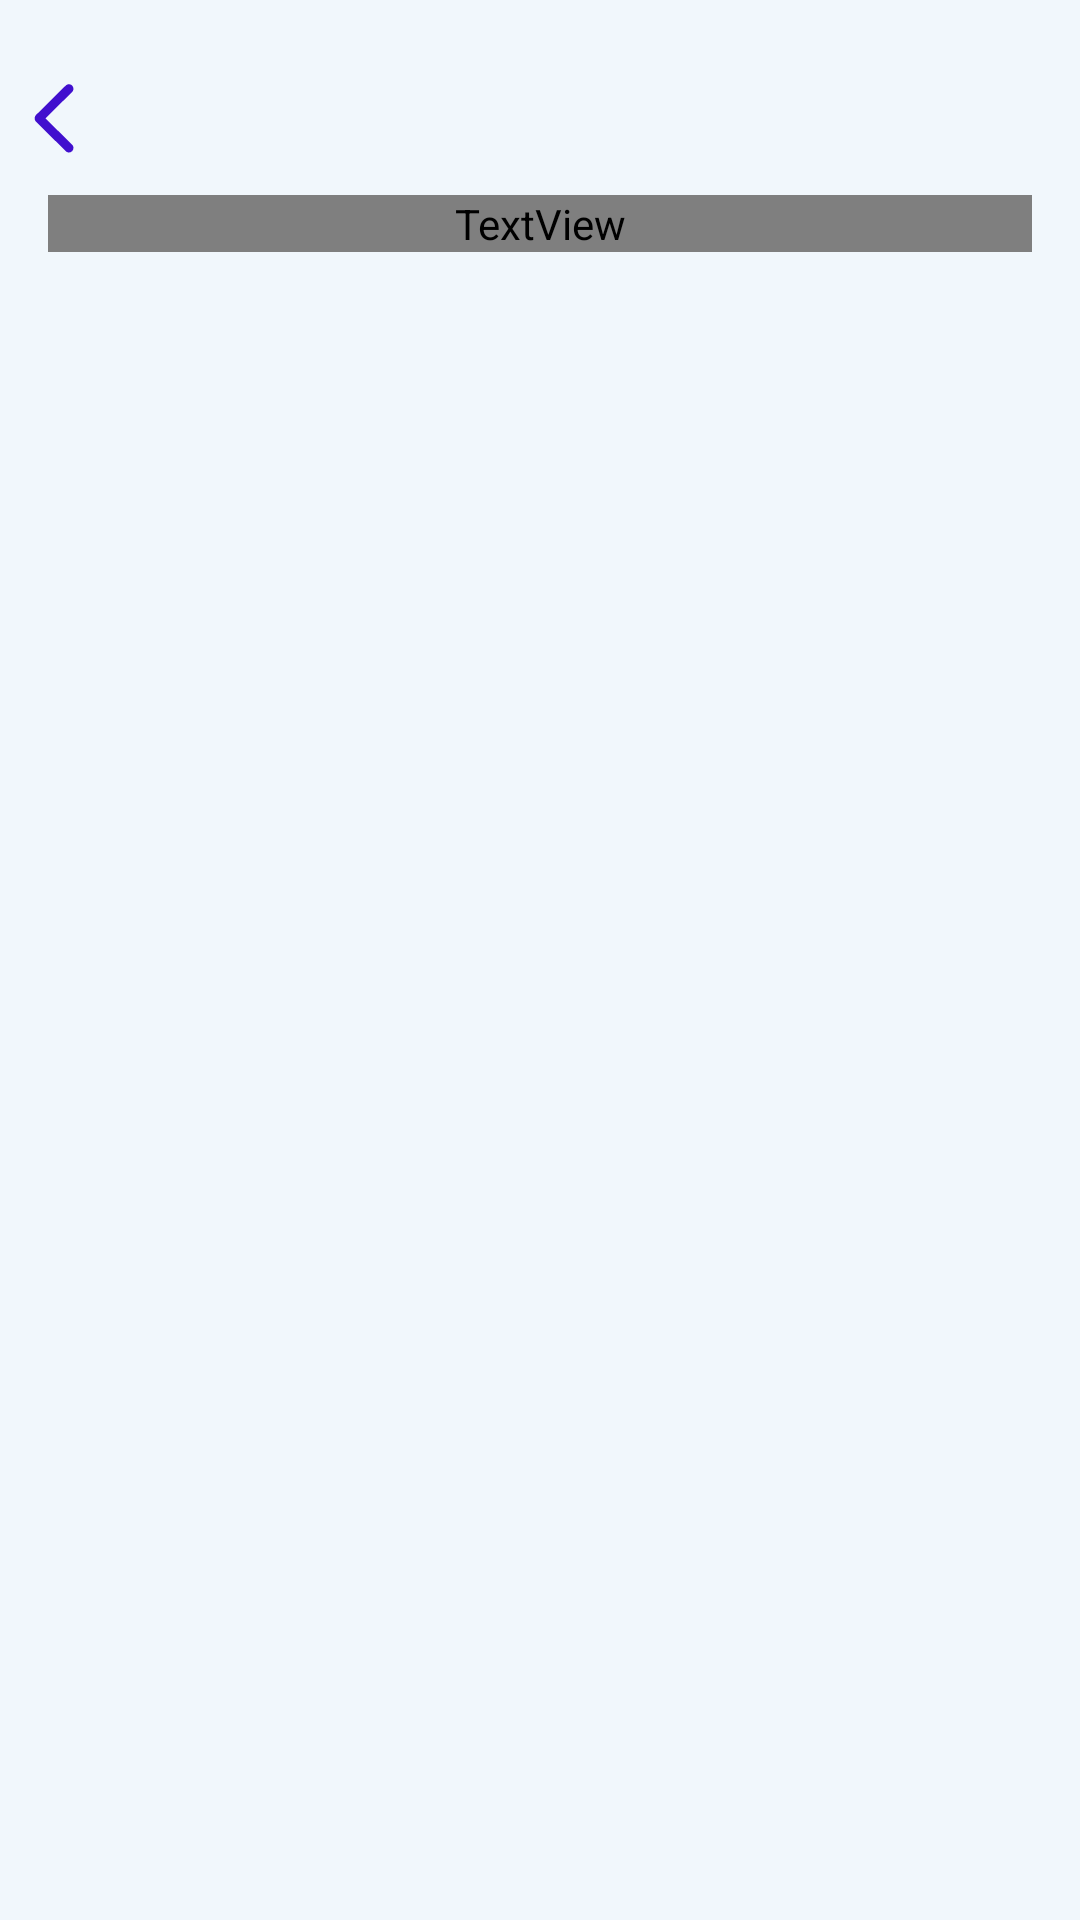

Reconstruct the res/layout file that produces this screen, plus the resources it refers to.
<!-- AndroidManifest.xml: application theme Theme.ADGVITFINAL -->
<!-- res/layout/activity_events.xml -->
<?xml version="1.0" encoding="utf-8"?>
<androidx.constraintlayout.widget.ConstraintLayout xmlns:android="http://schemas.android.com/apk/res/android"
    xmlns:app="http://schemas.android.com/apk/res-auto"
    xmlns:tools="http://schemas.android.com/tools"
    android:layout_width="match_parent"
    android:layout_height="match_parent"
    tools:context=".JavaActivities.Events"
    android:background="?attr/backgroundColor">

    <ImageView
        android:id="@+id/events_back"
        android:layout_width="18dp"
        android:layout_height="24dp"
        android:layout_marginLeft="9dp"

        android:layout_marginTop="27dp"
        android:src="@drawable/ic_chevron_left"
        app:layout_constraintStart_toStartOf="parent"
        app:layout_constraintTop_toTopOf="parent" />

    <TextView
        android:id="@+id/textView7"
        android:layout_width="0dp"
        android:layout_height="wrap_content"
        android:layout_marginStart="16dp"
        android:layout_marginTop="14dp"
        android:layout_marginEnd="16dp"
        android:fontFamily="@font/poppins_bold"
        android:text="Events"
        android:textColor="@color/text_color_1"
        android:textSize="36sp"
        app:layout_constraintEnd_toEndOf="parent"
        app:layout_constraintStart_toStartOf="parent"
        app:layout_constraintTop_toBottomOf="@+id/events_back" />

    <androidx.recyclerview.widget.RecyclerView
        android:id="@+id/events_recView"
        android:layout_width="0dp"
        android:layout_height="0dp"
        android:overScrollMode="never"
        android:scrollbars="none"
        android:layout_marginTop="10dp"
        app:layout_constraintBottom_toBottomOf="parent"
        app:layout_constraintEnd_toEndOf="parent"
        app:layout_constraintHorizontal_bias="0.0"
        app:layout_constraintStart_toStartOf="parent"
        app:layout_constraintTop_toBottomOf="@+id/textView7"
        app:layout_constraintVertical_bias="0.0" />
</androidx.constraintlayout.widget.ConstraintLayout>
<!-- resources referenced by this layout -->
<resources>
  <color name="text_color_1">#000</color>
  <!-- drawable ic_chevron_left (drawable) -->
  <vector xmlns:android="http://schemas.android.com/apk/res/android"
      android:width="13dp"
      android:height="21dp"
      android:viewportWidth="13"
      android:viewportHeight="21">
    <path
        android:pathData="M0.7788,10.8916C0.7788,11.2847 0.9248,11.6216 1.2393,11.9136L9.9766,20.4712C10.2236,20.7183 10.5381,20.853 10.9087,20.853C11.6499,20.853 12.2451,20.269 12.2451,19.5166C12.2451,19.146 12.0879,18.8203 11.8408,18.562L3.9683,10.8916L11.8408,3.2212C12.0879,2.9629 12.2451,2.626 12.2451,2.2666C12.2451,1.5142 11.6499,0.9302 10.9087,0.9302C10.5381,0.9302 10.2236,1.0649 9.9766,1.312L1.2393,9.8584C0.9248,10.1616 0.7788,10.4985 0.7788,10.8916Z"
        android:fillColor="?attr/colorPrimary"/>
  </vector>
  <style name="Theme.ADGVITFINAL" parent="Theme.MaterialComponents.Light.DarkActionBar">
          
          <item name="colorPrimary">@color/light_mode_primary</item>
          <item name="colorPrimaryVariant">@color/light_mode_primary</item>
          <item name="colorOnPrimary">@color/white</item>
          <item name="backgroundColor">@color/background_color_light_mode</item>
          <item name="background">@color/light_mode_primary</item>
          <item name="cardBackgroundColor">@color/light_grey</item>
          <item name="editTextBackground">@drawable/light_edit_text_design</item>
          
          <item name="colorSecondary">@color/light_mode_primary</item>
          <item name="colorSecondaryVariant">@color/light_mode_primary</item>
          <item name="colorOnSecondary">@color/black</item>
          
          <item name="android:statusBarColor" tools:targetApi="l">@color/background_color_light_mode</item>
          <item name="android:windowLightStatusBar" tools:targetApi="23">true</item>
          
      </style>
  <color name="light_mode_primary">#FF410FCE</color>
  <color name="white">#FFFFFFFF</color>
  <color name="background_color_light_mode">#F1F7FC</color>
  <color name="light_grey">#DCE1E6</color>
  <!-- drawable light_edit_text_design (drawable-v24) -->
  <?xml version="1.0" encoding="utf-8"?>
  <shape xmlns:android="http://schemas.android.com/apk/res/android"
      android:shape="rectangle" android:padding="10dp">
  
      <stroke
          android:width="0.3dp"
          android:color="#13001E"
          android:height="10dp"/>
  
      <corners android:radius="10dp"/>
  </shape>
  <color name="black">#FF000000</color>
</resources>
